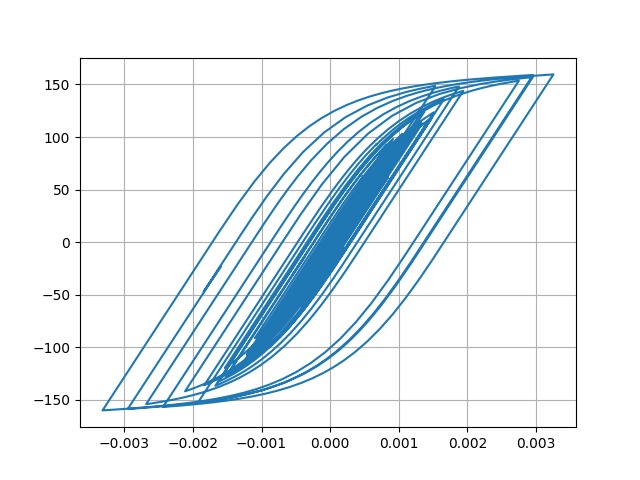

The data file committed next to this chart (first rows):
Desplacment, Force
0.0, 0.0
-6.451211700147023e-07, -0.06451
-1.9372225472790847e-06, -0.1937
-2.7801209619191303e-06, -0.278
-2.6413882202243403e-06, -0.2641
-1.8139890860100318e-06, -0.1814
-1.1504155349616967e-06, -0.115
-1.4616935938229612e-06, -0.1462
-2.8571075909698882e-06, -0.2857
-4.61695561055613e-06, -0.4617
-5.51642087202831e-06, -0.5516
-4.346079073865447e-06, -0.4346
-4.163971836636069e-07, -0.04164
6.151368199959516e-06, 0.6151
1.4517558782372502e-05, 1.452
2.373630633127756e-05, 2.373
3.320816052923497e-05, 3.32
4.270660773467618e-05, 4.27
5.208732014019596e-05, 5.207
6.1010537743673016e-05, 6.098
6.890066977919686e-05, 6.886
7.484159132503924e-05, 7.479
7.792956239679888e-05, 7.787
7.7779902738986e-05, 7.772
7.48953909645627e-05, 7.483
7.042104383562179e-05, 7.036
6.554073240397362e-05, 6.548
6.127534043273722e-05, 6.121
5.8150899047901776e-05, 5.809
5.620966361143662e-05, 5.615
5.511252405688383e-05, 5.505
5.4063577046469494e-05, 5.4
5.190039136263984e-05, 5.184
4.756965481048602e-05, 4.751
4.054910730321413e-05, 4.049
3.0854452652601795e-05, 3.079
1.9044521487653657e-05, 1.898
5.7750982985560716e-06, 0.5712
-8.390319317003109e-06, -0.8453
-2.2860545594982975e-05, -2.292
-3.694720560449572e-05, -3.7
-4.9655555198740855e-05, -4.97
-5.9929716956337637e-05, -5.996
-6.719570186533759e-05, -6.722
-7.205793963285228e-05, -7.207
-7.578351938544255e-05, -7.579
-7.985131585404433e-05, -7.985
-8.554520374075794e-05, -8.552
-9.34303687674719e-05, -9.338
-0.0001041, -10.41
-0.0001184, -11.83
-0.0001366, -13.64
-0.0001581, -15.76
-0.0001804, -17.97
-0.0001998, -19.88
-0.0002126, -21.14
-0.0002167, -21.54
-0.0002119, -21.06
-0.0002, -19.87
-0.0001834, -18.21
... 2,941 more rows
